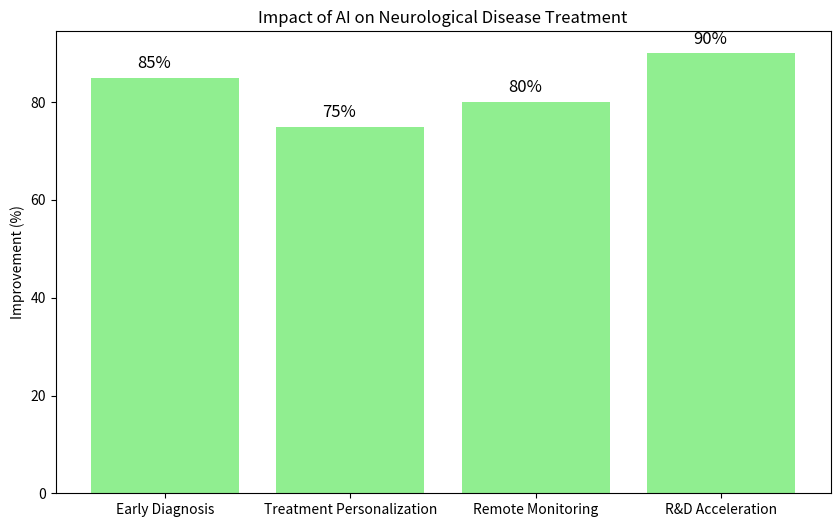

Reproduce this figure in Python.
import matplotlib.pyplot as plt

# Data for the impact of AI
areas = ["Early Diagnosis", "Treatment Personalization", "Remote Monitoring", "R&D Acceleration"]
improvements = [85, 75, 80, 90]  # Percentage improvement in efficiency/cost

# Plotting the AI impact chart
fig, ax = plt.subplots(figsize=(10, 6))
bars = ax.bar(areas, improvements, color='lightgreen')

ax.set_ylabel('Improvement (%)')
ax.set_title('Impact of AI on Neurological Disease Treatment')

# Adding labels on the bars
for bar in bars:
    yval = bar.get_height()
    ax.text(bar.get_x() + bar.get_width()/2 - 0.15, yval + 2, f'{yval}%', fontsize=12)

plt.show()
